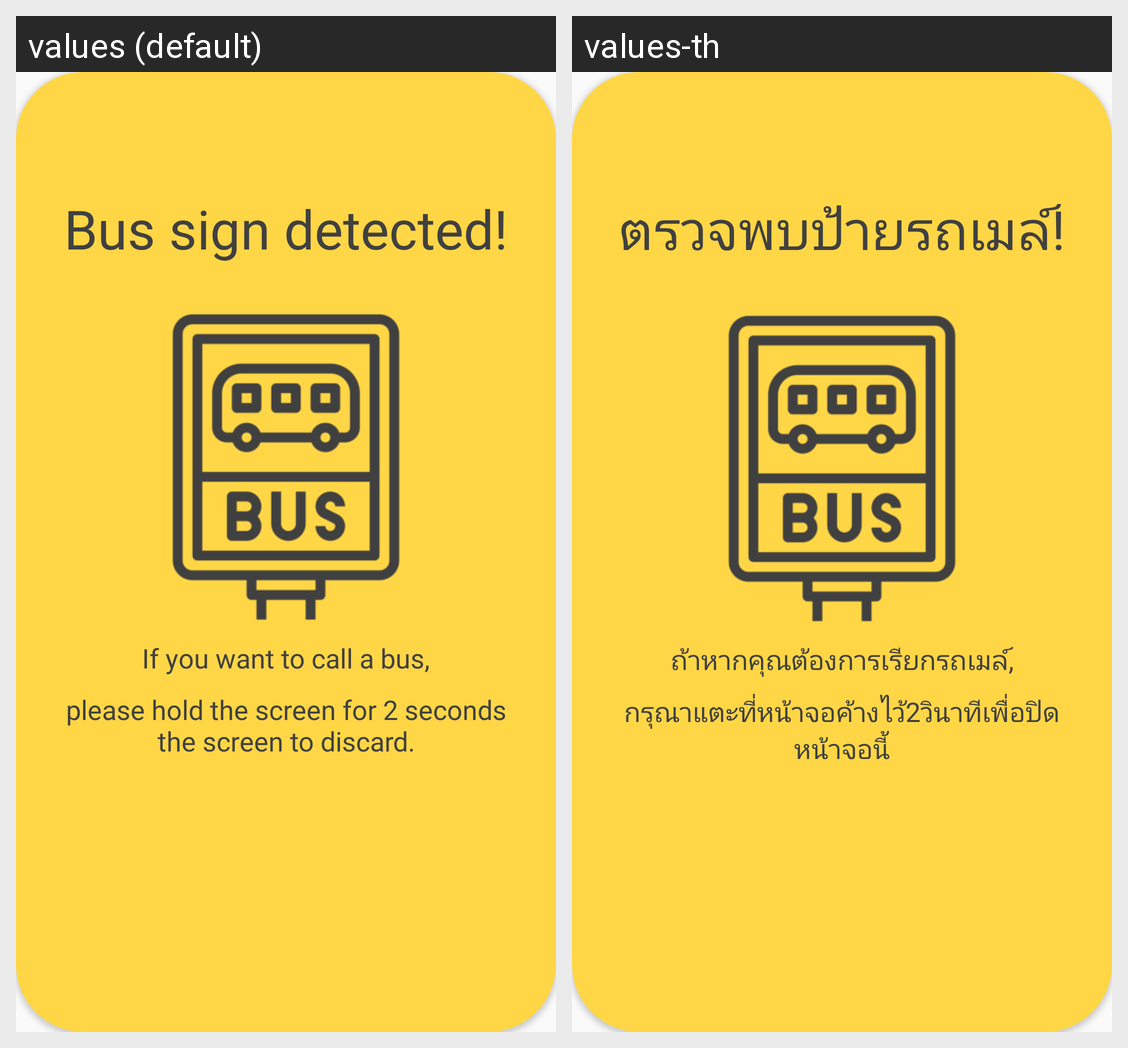

Here is an Android app screen in its default locale and in the app's own translations. Write out the translated-string differences for the strings that appear on this screen.
Android screen res/layout/alert_dialog_bus_sign_detection.xml rendered under 2 locales, left to right: values (default), values-th. Device: Nexus 5 (rendered at 1080×1920; each locale shown at half size, 540×960, under a caption strip naming it); theme AppTheme.
Strings drawn on this screen, with the default value and each locale's value (text and hints the layout hard-codes, and strings that could not be matched under every locale, appear in the picture but are not listed):

busSignDetection_header
  values: Bus sign detected!
  values-th: ตรวจพบป้ายรถเมล์!

busSignDetection_info1
  values: If you want to call a bus,
  values-th: ถ้าหากคุณต้องการเรียกรถเมล์,

busSignDetection_info2
  values: please hold the screen for 2 seconds the screen to discard.
  values-th: กรุณาแตะที่หน้าจอค้างไว้2วินาทีเพื่อปิดหน้าจอนี้
